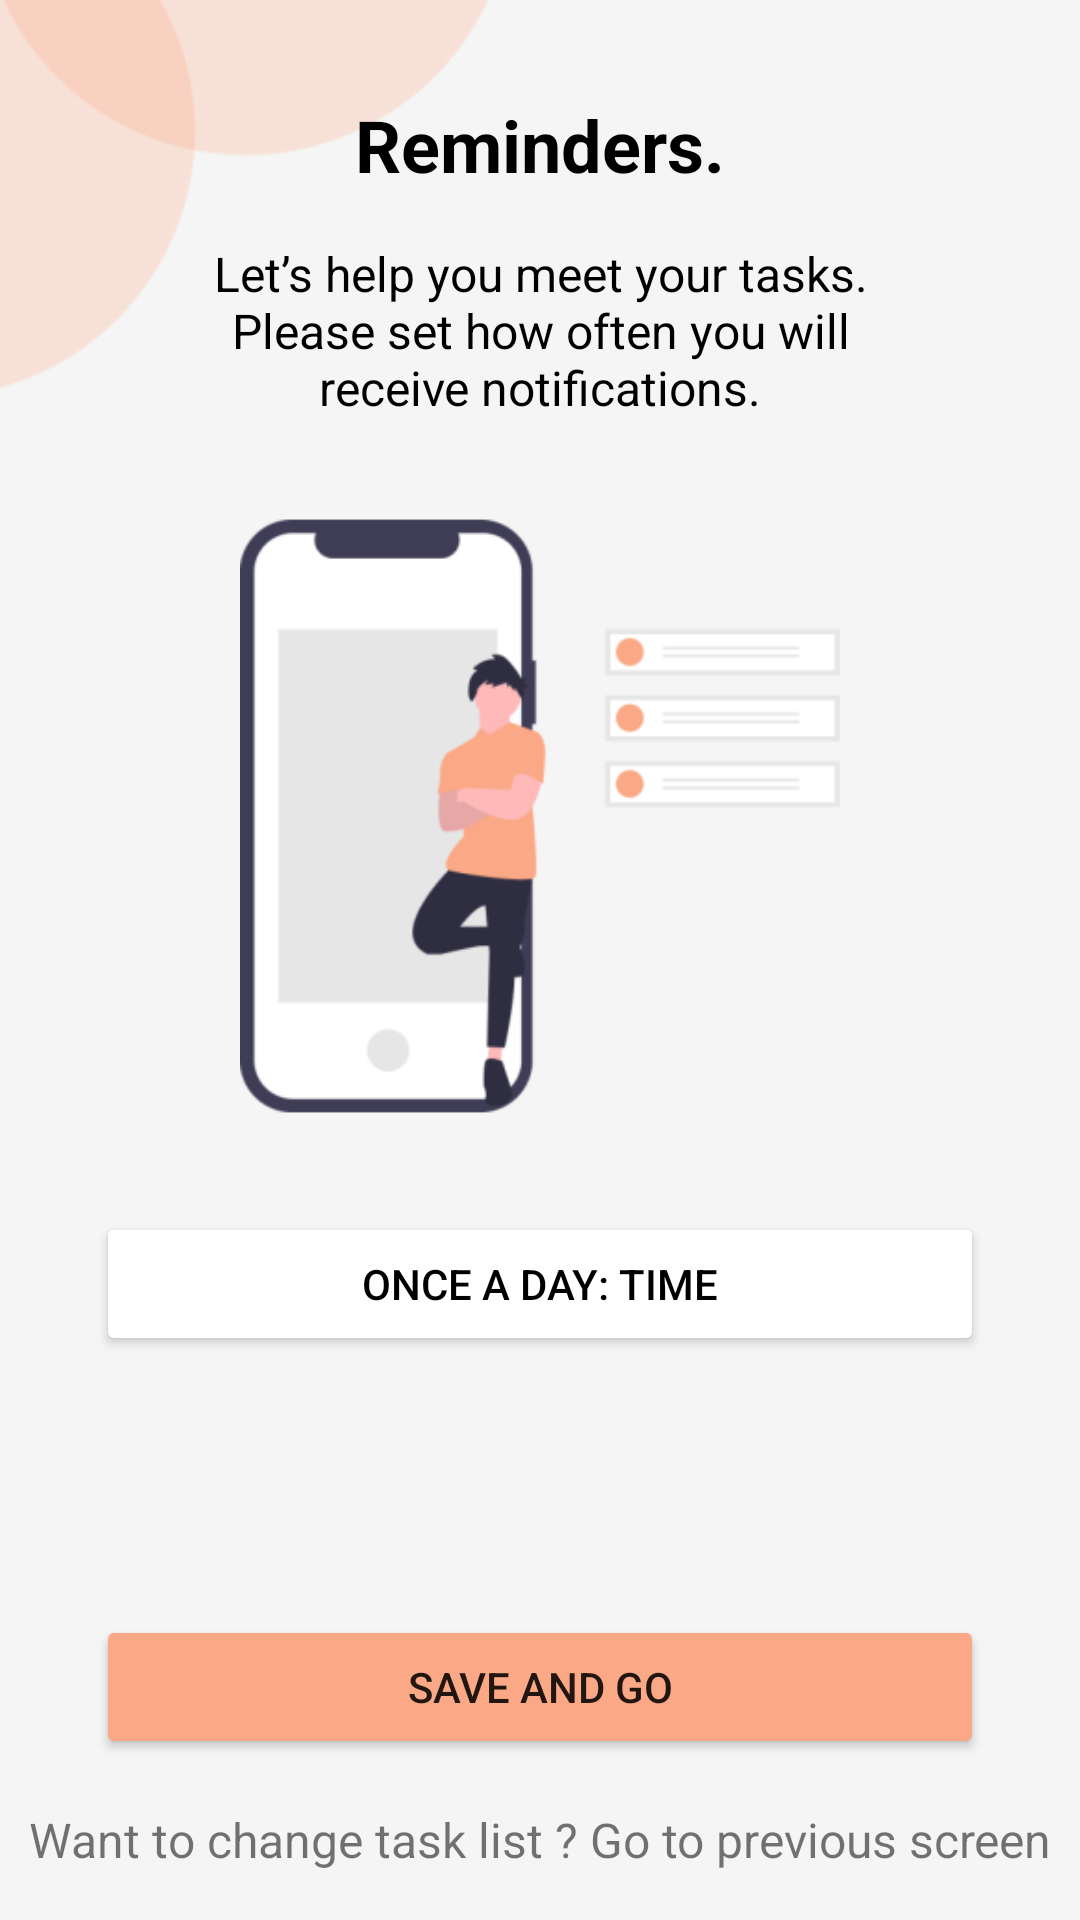

Produce the Android XML layout that renders to this screen, including the resource entries it uses.
<!-- AndroidManifest.xml: application theme Theme.BetanoPlanner -->
<!-- res/layout/activity_time.xml -->
<layout>
   <androidx.constraintlayout.widget.ConstraintLayout xmlns:android="http://schemas.android.com/apk/res/android"
        xmlns:app="http://schemas.android.com/apk/res-auto"
        xmlns:tools="http://schemas.android.com/tools"
        android:layout_width="match_parent"
        android:layout_height="match_parent"
        android:background="#F5F5F5"
        tools:context=".TimeActivity">

        <ImageView
            android:id="@+id/imageView4"
            android:layout_width="200dp"
            android:layout_height="wrap_content"
            android:layout_marginTop="-20dp"
            android:adjustViewBounds="true"
            android:cropToPadding="false"
            android:scaleType="centerCrop"
            app:layout_constraintStart_toStartOf="parent"
            app:layout_constraintTop_toTopOf="parent"
            app:srcCompat="@mipmap/shape_foreground"
            app:tint="#FF9162" />

        <Button
            android:id="@+id/button4"
            android:layout_width="0dp"
            android:layout_height="wrap_content"
            android:layout_marginStart="32dp"
            android:layout_marginEnd="32dp"
            android:layout_marginBottom="16dp"
            android:backgroundTint="#FAA885"
            android:text="Save and Go"
            app:layout_constraintBottom_toTopOf="@+id/textView15"
            app:layout_constraintEnd_toEndOf="parent"
            app:layout_constraintStart_toStartOf="parent" />

        <ImageView
            android:id="@+id/imageView2"
            android:layout_width="wrap_content"
            android:layout_height="200dp"
            android:layout_marginStart="32dp"
            android:layout_marginTop="32dp"
            android:layout_marginEnd="32dp"
            android:adjustViewBounds="true"
            android:cropToPadding="false"
            android:scaleType="centerCrop"
            app:layout_constraintEnd_toEndOf="parent"
            app:layout_constraintStart_toStartOf="parent"
            app:layout_constraintTop_toBottomOf="@+id/textView14"
            app:srcCompat="@mipmap/notif_foreground" />

        <TextView
            android:id="@+id/textView13"
            android:layout_width="0dp"
            android:layout_height="wrap_content"
            android:layout_marginStart="32dp"
            android:layout_marginTop="32dp"
            android:layout_marginEnd="32dp"
            android:gravity="center"
            android:text="Reminders."
            android:textColor="#000000"
            android:textSize="24sp"
            android:textStyle="bold"
            app:layout_constraintEnd_toEndOf="parent"
            app:layout_constraintStart_toStartOf="parent"
            app:layout_constraintTop_toTopOf="parent" />

        <TextView
            android:id="@+id/textView14"
            android:layout_width="0dp"
            android:layout_height="wrap_content"
            android:layout_marginStart="32dp"
            android:layout_marginTop="16dp"
            android:layout_marginEnd="32dp"
            android:gravity="center"
            android:text="Let’s help you meet your tasks. Please set how often you will receive notifications."
            android:textColor="#000000"
            android:textSize="16sp"
            app:layout_constraintEnd_toEndOf="@+id/textView13"
            app:layout_constraintStart_toStartOf="@+id/textView13"
            app:layout_constraintTop_toBottomOf="@+id/textView13" />

        <Button
            android:id="@+id/button3"
            android:layout_width="0dp"
            android:layout_height="wrap_content"
            android:layout_marginStart="32dp"
            android:layout_marginTop="32dp"
            android:layout_marginEnd="32dp"
            android:backgroundTint="#FFFFFF"
            android:text="Once a day: TIME"
            android:textColor="#000000"
            app:cornerRadius="25dp"
            app:layout_constraintEnd_toEndOf="parent"
            app:layout_constraintStart_toStartOf="parent"
            app:layout_constraintTop_toBottomOf="@+id/imageView2" />

        <TextView
            android:id="@+id/textView15"
            android:layout_width="wrap_content"
            android:layout_height="wrap_content"
            android:layout_marginBottom="16dp"
            android:text="@string/prev"
            android:textSize="16sp"
            app:layout_constraintBottom_toBottomOf="parent"
            app:layout_constraintEnd_toEndOf="parent"
            app:layout_constraintStart_toStartOf="parent" />
    </androidx.constraintlayout.widget.ConstraintLayout>
</layout>
<!-- resources referenced by this layout -->
<resources>
  <!-- mipmap notif_foreground: png bitmap (mipmap-hdpi, 5491 bytes) -->
  <!-- mipmap shape_foreground: png bitmap (mipmap-hdpi, 1794 bytes) -->
  <string name="prev">Want to change task list ? <a>Go to previous screen</a></string>
  <style name="Theme.BetanoPlanner" parent="Theme.MaterialComponents.DayNight.DarkActionBar">
          
          <item name="colorPrimary">@color/purple_500</item>
          <item name="colorPrimaryVariant">@color/purple_700</item>
          <item name="colorOnPrimary">@color/white</item>
          
          <item name="colorSecondary">@color/teal_200</item>
          <item name="colorSecondaryVariant">@color/teal_700</item>
          <item name="colorOnSecondary">@color/black</item>
          
          <item name="android:statusBarColor" tools:targetApi="l">#FAA885</item>
          
          <item name="android:windowNoTitle">true</item>
          <item name="android:windowActionBar">false</item>
          <item name="windowNoTitle">true</item>
          <item name="windowActionBar">false</item>
      </style>
  <!-- not gathered from this repository: default colours our renderer supplied (Android Studio template values) -->
  <color name="purple_500">#FF6200EE</color>
  <color name="purple_700">#FF3700B3</color>
  <color name="teal_200">#FF03DAC5</color>
  <color name="teal_700">#FF018786</color>
  <color name="black">#FF000000</color>
  <color name="white">#FFFFFFFF</color>
</resources>
